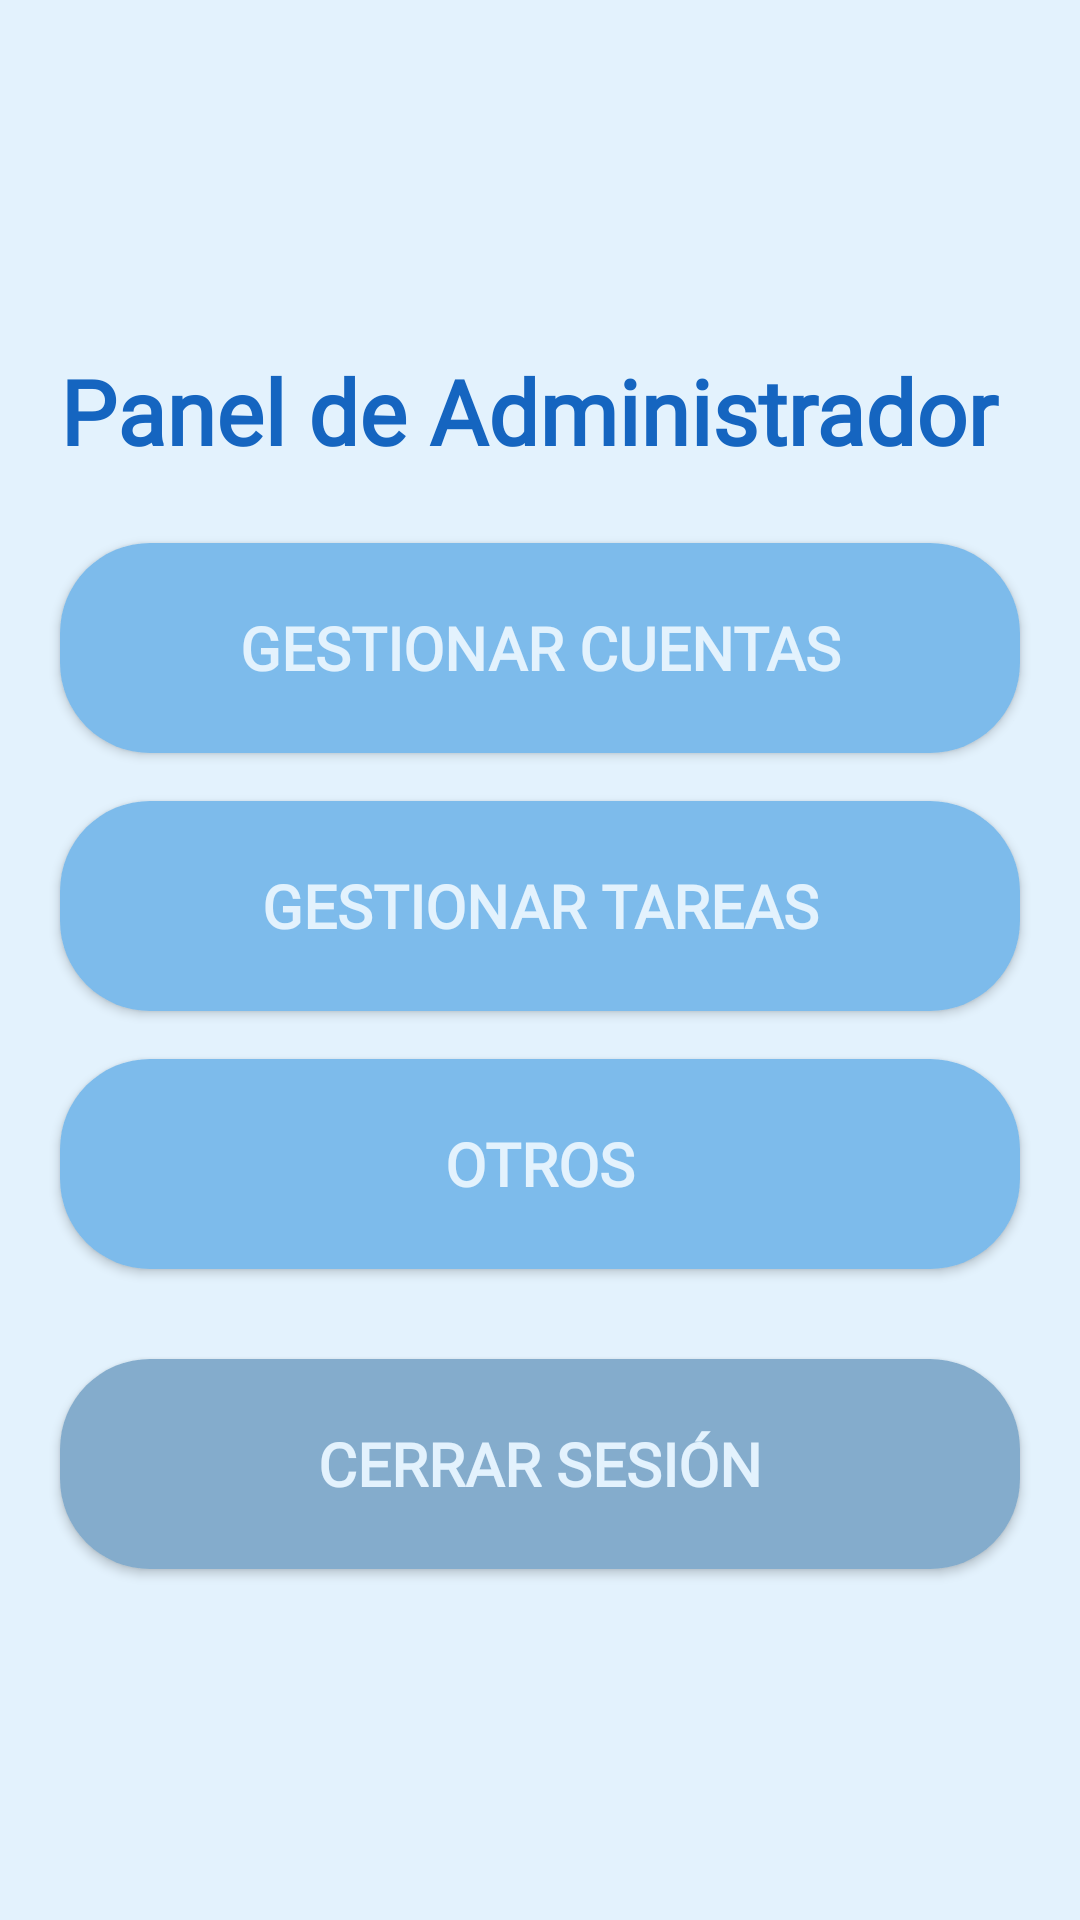

Layout XML and referenced resources for this Android screen:
<!-- AndroidManifest.xml: application theme Theme.GranAccess -->
<!-- res/layout/vista_admin.xml -->
<?xml version="1.0" encoding="utf-8"?>
<LinearLayout
    xmlns:android="http://schemas.android.com/apk/res/android"
    android:layout_width="match_parent"
    android:layout_height="match_parent"
    android:orientation="vertical"
    android:padding="16dp"
    android:gravity="center"
    android:background="@color/softBlueBackground">

    
    <TextView
        android:layout_width="320dp"
        android:layout_height="wrap_content"
        android:text="Panel de Administrador"
        android:fontFamily="@font/albert_sans"
        android:textColor="@color/deepBlueText"
        android:textSize="30sp"
        android:textStyle="bold"
        android:layout_marginBottom="24dp" />

    

    
    <Button
        android:id="@+id/btnGestionarCuentas"
        android:layout_width="320dp"
        android:layout_height="70dp"
        android:layout_marginBottom="16dp"
        android:text="Gestionar Cuentas"
        android:background="@drawable/rounded_button"
        android:fontFamily="@font/albert_sans"
        android:textColor="@color/softBlueBackground"
        android:textSize="20sp"
        android:textStyle="bold" />

    <Button
        android:id="@+id/btnGestionarTareas"
        android:layout_width="320dp"
        android:layout_height="70dp"
        android:layout_marginBottom="16dp"
        android:background="@drawable/rounded_button"
        android:fontFamily="@font/albert_sans"
        android:text="Gestionar Tareas"
        android:textColor="@color/softBlueBackground"
        android:textSize="20sp"
        android:textStyle="bold" />

    <Button
        android:id="@+id/btnOtros"
        android:layout_width="320dp"
        android:layout_height="70dp"
        android:layout_marginBottom="30dp"
        android:background="@drawable/rounded_button"
        android:fontFamily="@font/albert_sans"
        android:text="Otros"
        android:textColor="@color/softBlueBackground"
        android:textSize="20sp"
        android:textStyle="bold" />

    <Button
        android:id="@+id/btnSalirAdmin"
        android:layout_width="320dp"
        android:layout_height="70dp"
        android:textSize="20sp"
        android:textStyle="bold"
        android:background="@drawable/rounded_button_back"
        android:fontFamily="@font/albert_sans"
        android:textColor="@color/softBlueBackground"
        android:text="Cerrar Sesión" />
</LinearLayout>
<!-- resources referenced by this layout -->
<resources>
  <color name="deepBlueText">#1565C0</color>
  <color name="softBlueBackground">#E3F2FD</color>
  <!-- drawable rounded_button (drawable) -->
  <?xml version="1.0" encoding="utf-8"?>
  <shape xmlns:android="http://schemas.android.com/apk/res/android">
      
      <solid android:color="@color/softBlueButton" />
  
      
      <corners android:radius="30dp" />
  
      
      <padding
          android:left="10dp"
          android:top="10dp"
          android:right="10dp"
          android:bottom="10dp"/>
  </shape>
  <!-- drawable rounded_button_back (drawable) -->
  <?xml version="1.0" encoding="utf-8"?>
  <shape xmlns:android="http://schemas.android.com/apk/res/android">
      
      <solid android:color="@color/blueBackButton" />
  
      
      <corners android:radius="30dp" />
  
      
      <padding
          android:left="10dp"
          android:top="10dp"
          android:right="10dp"
          android:bottom="10dp"/>
  </shape>
  <style name="Theme.GranAccess" parent="Theme.AppCompat.Light.NoActionBar">
          <item name="colorPrimary">@color/softBlueBackground</item>
          <item name="colorPrimaryDark">@color/softBlueButton</item>
          <item name="colorAccent">@color/deepBlueText</item>
      </style>
  <color name="softBlueButton">#7DBBEB</color>
  <color name="blueBackButton">#84ACCC</color>
</resources>
